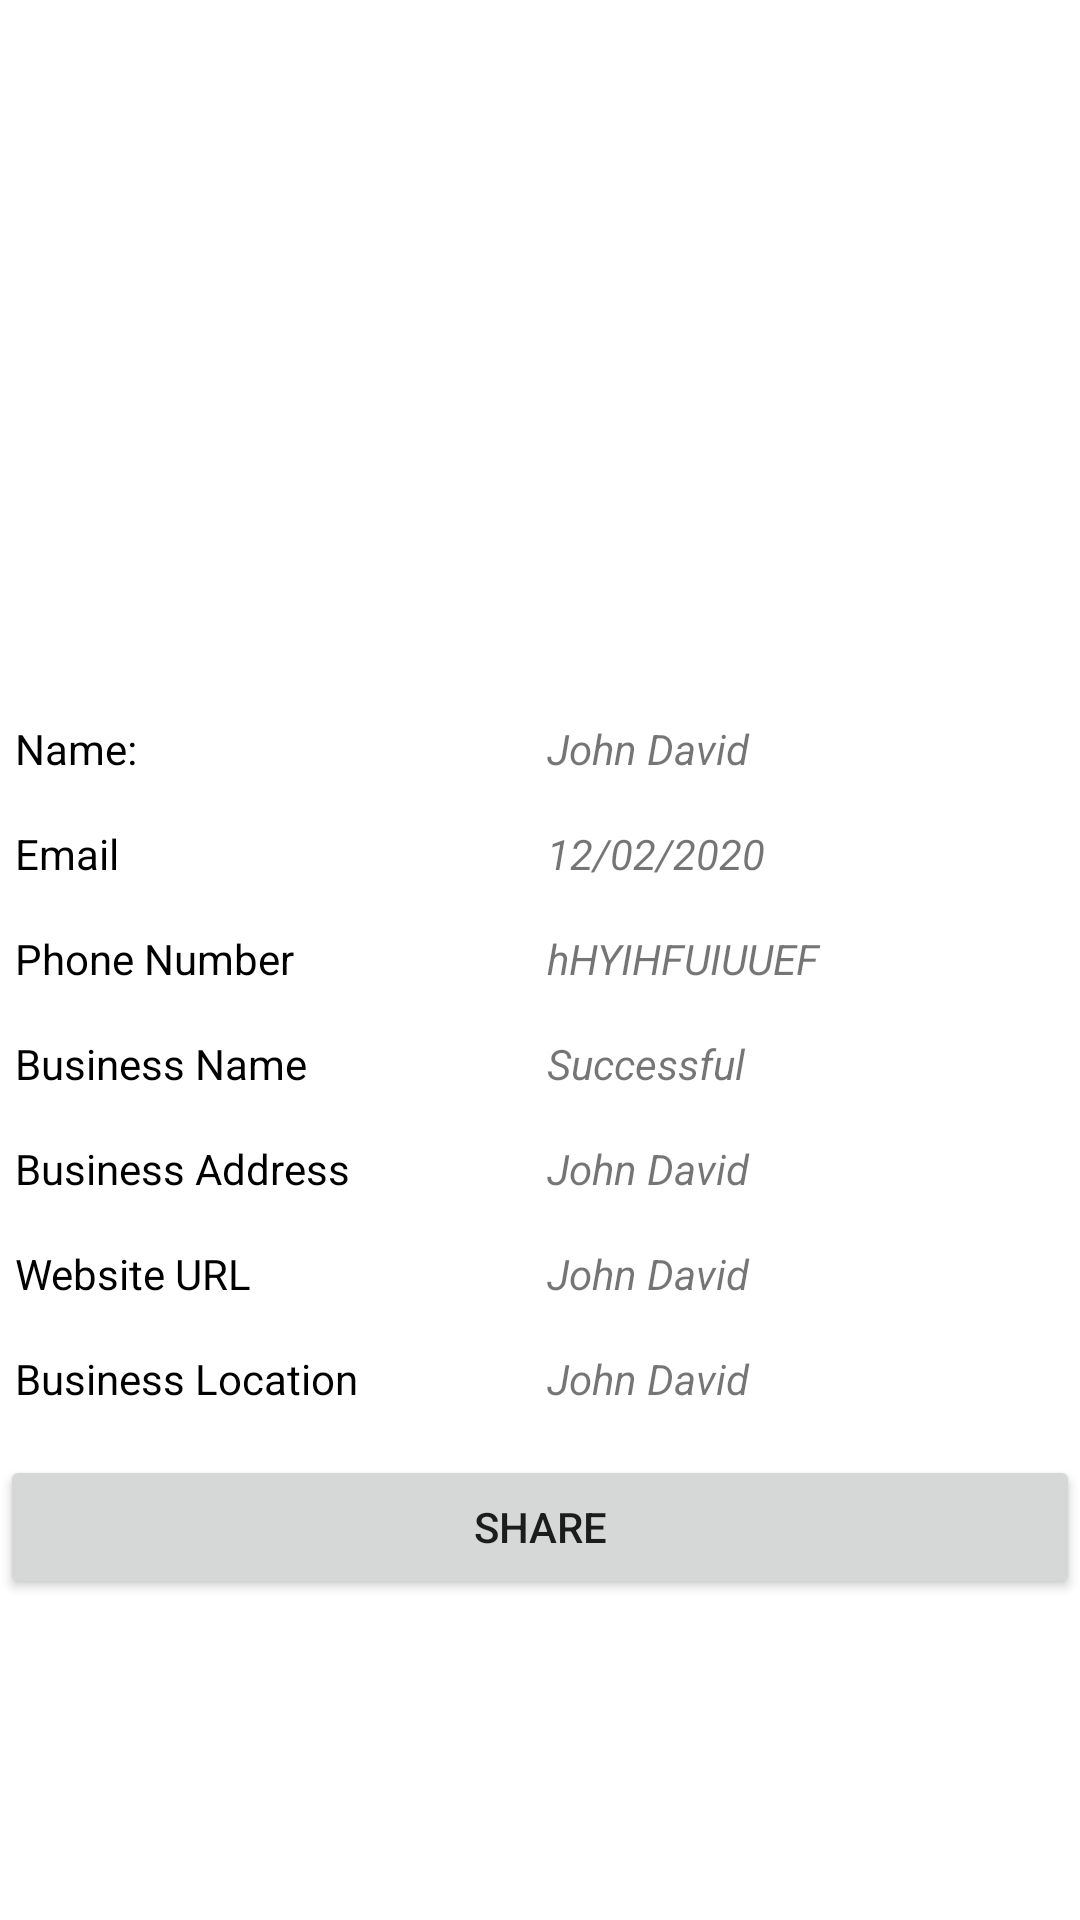

Android layout source for this screen:
<!-- AndroidManifest.xml: application theme Theme.Barcode_Reader -->
<!-- res/layout/activity_newactivity.xml -->
<?xml version="1.0" encoding="utf-8"?>
<LinearLayout xmlns:android="http://schemas.android.com/apk/res/android"
    xmlns:app="http://schemas.android.com/apk/res-auto"
    xmlns:tools="http://schemas.android.com/tools"
    android:layout_width="match_parent"
    android:layout_height="match_parent"
    android:orientation="vertical"
    tools:context=".newactivity">

    <LinearLayout android:id="@+id/layout_view" android:layout_width="match_parent" android:layout_height="wrap_content" android:orientation="vertical" >

        <ImageView
            android:id="@+id/Blogo"
            android:layout_width="200dp"
            android:layout_height="200dp"
            android:layout_gravity="center_horizontal"
            android:layout_marginTop="30dp" android:src="@drawable/ic_baseline_image_24" />

        <LinearLayout
            android:layout_marginStart="5dp"
            android:layout_width="match_parent"
            android:layout_height="wrap_content"
            android:layout_marginTop="10dp"
            android:orientation="horizontal">

            <TextView
                android:layout_width="0dp"
                android:textColor="@color/black"
                android:layout_height="25dp"
                android:layout_weight="1"
                android:text="Name:" />

            <TextView
                android:textStyle="italic"
                android:id="@+id/name_view"
                android:layout_width="0dp"
                android:layout_height="25dp"
                android:layout_weight="1"
                android:text="John David" />
        </LinearLayout>

        <LinearLayout
            android:layout_marginStart="5dp"
            android:layout_width="match_parent" android:layout_height="wrap_content" android:layout_marginTop="10dp" android:orientation="horizontal">

            <TextView
                android:layout_width="0dp"
                android:layout_height="25dp"
                android:textColor="@color/black"
                android:layout_weight="1"
                android:text="Email" />

            <TextView
                android:id="@+id/email_view"
                android:layout_width="0dp"
                android:textStyle="italic"
                android:layout_height="25dp"
                android:layout_weight="1"
                android:text="12/02/2020" />
        </LinearLayout>

        <LinearLayout
            android:layout_marginStart="5dp"
            android:layout_width="match_parent"
            android:layout_height="wrap_content"
            android:layout_marginTop="10dp"
            android:orientation="horizontal">

            <TextView
                android:layout_width="0dp"
                android:layout_weight="1"
                android:layout_height="25dp"
                android:textColor="@color/black"
                android:text="Phone Number" />

            <TextView
                android:id="@+id/phone_view"
                android:layout_width="0dp"
                android:textStyle="italic"
                android:layout_height="25dp"
                android:layout_weight="1"
                android:text="hHYIHFUIUUEF" />
        </LinearLayout>

        <LinearLayout
            android:layout_marginStart="5dp"
            android:layout_width="match_parent" android:layout_height="wrap_content" android:layout_marginTop="10dp" android:orientation="horizontal">

            <TextView
                android:layout_width="0dp"
                android:layout_weight="1"
                android:layout_height="25dp"
                android:textColor="@color/black"
                android:text="Business Name" />

            <TextView
                android:id="@+id/BusinessName_view"
                android:layout_width="0dp"
                android:layout_height="25dp"
                android:layout_weight="1"
                android:textStyle="italic"
                android:text="Successful" />
        </LinearLayout>


        <LinearLayout
            android:layout_marginStart="5dp"
            android:layout_width="match_parent"
            android:layout_height="wrap_content"
            android:layout_marginTop="10dp"
            android:orientation="horizontal">

            <TextView
                android:layout_width="0dp"
                android:layout_height="25dp"
                android:layout_weight="1"
                android:textColor="@color/black"
                android:text="Business Address" />

            <TextView
                android:id="@+id/BusinessAddress_view"
                android:layout_width="0dp"
                android:layout_height="25dp"
                android:textStyle="italic"
                android:layout_weight="1"
                android:text="John David" />
        </LinearLayout>

        <LinearLayout
            android:layout_marginStart="5dp"
            android:layout_width="match_parent"
            android:layout_height="25dp"
            android:layout_marginTop="10dp"
            android:orientation="horizontal">

            <TextView
                android:layout_width="0dp"
                android:layout_height="25dp"
                android:layout_weight="1"
                android:textColor="@color/black"
                android:text="Website URL" />

            <TextView
                android:id="@+id/WebsiteURL_view"
                android:layout_width="0dp"
                android:layout_height="25dp"
                android:textStyle="italic"
                android:layout_weight="1"
                android:text="John David" />
        </LinearLayout>

        <LinearLayout
            android:layout_marginStart="5dp"
            android:layout_width="match_parent"
            android:layout_height="wrap_content"
            android:layout_marginTop="10dp"
            android:orientation="horizontal">

            <TextView
                android:layout_width="0dp"
                android:layout_height="25dp"
                android:textColor="@color/black"
                android:layout_weight="1"
                android:text="Business Location" />

            <TextView
                android:id="@+id/BusinessLocation_view"
                android:layout_width="0dp"
                android:layout_height="25dp"
                android:layout_weight="1"
                android:textStyle="italic"
                android:text="John David" />
        </LinearLayout>



    </LinearLayout>


    <Button
        android:id="@+id/btnConvertToimage"
        android:layout_width="match_parent"
        android:layout_height="wrap_content"

        android:layout_marginVertical="10dp"
        android:text="Share" />

    <ImageView android:id="@+id/imgResultImage" android:layout_width="match_parent" android:layout_height="match_parent"/>

</LinearLayout>
<!-- resources referenced by this layout -->
<resources>
  <color name="black">#FF000000</color>
  <style name="Theme.Barcode_Reader" parent="Theme.MaterialComponents.DayNight.DarkActionBar">
          
          <item name="colorPrimary">@color/purple_500</item>
          <item name="colorPrimaryVariant">@color/purple_700</item>
          <item name="colorOnPrimary">@color/white</item>
          
          <item name="colorSecondary">@color/teal_200</item>
          <item name="colorSecondaryVariant">@color/teal_700</item>
          <item name="colorOnSecondary">@color/black</item>
          
          <item name="android:statusBarColor" tools:targetApi="l">?attr/colorPrimaryVariant</item>
          
      </style>
  <color name="purple_500">#FF6200EE</color>
  <color name="purple_700">#FF3700B3</color>
  <color name="white">#FFFFFFFF</color>
  <color name="teal_200">#FF03DAC5</color>
  <color name="teal_700">#FF018786</color>
</resources>
